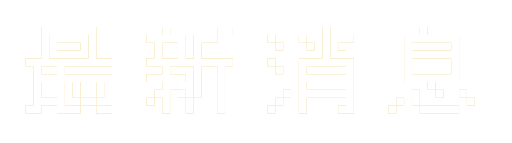
t = 0.00 s
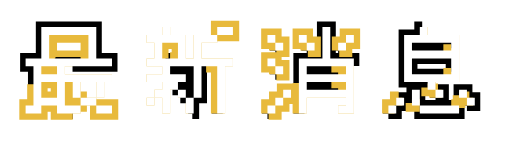
t = 1.12 s
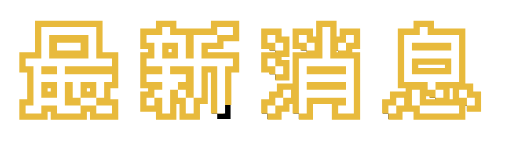
t = 2.23 s
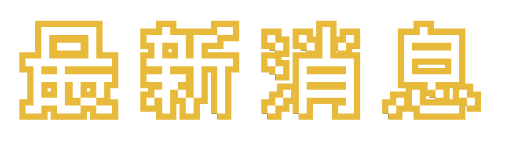
t = 3.35 s
t = 4.47 s: frame unchanged from t = 3.35 s, image omitted
t = 5.58 s: frame unchanged from t = 3.35 s, image omitted

The animated SVG that drew these frames (rendered in a browser with its animation timeline set to each time). Animation: 14 CSS @keyframes rules; one cycle of 6.70 s, repeats indefinitely.

<!--?xml version="1.0" encoding="utf-8"?-->
<!-- Generator: Adobe Illustrator 16.0.0, SVG Export Plug-In . SVG Version: 6.00 Build 0)  -->

<svg version="1.1" id="åå±¤_1" xmlns="http://www.w3.org/2000/svg" xmlns:xlink="http://www.w3.org/1999/xlink" x="0px" y="0px" width="325.79px" height="91.053px" viewBox="0 0 325.79 91.053" enable-background="new 0 0 325.79 91.053" xml:space="preserve" style="">
<g>
	<g>
		<path fill="#E8BA3C" stroke="#000000" stroke-width="7" stroke-miterlimit="10" d="M46.198,72.219h-5h-5v-5h-5h-5v5h-5h-5v-5h5v-5
			v-5v-5v-5v-5h-5v-5h5h5v-5v-5v-5v-5h5h5h5h5h5h5h5v5v5v5v5h5h5v5h-5h-5h-5h-5h-5h-5v5h5h5h5h5h5h5v5h-5v5v5h-5v-5v-5h-5h-5v5v5h5
			h5v5h-5h-5v5H46.198z M31.198,47.219h5v-5h-5h-5v5H31.198z M31.198,62.219h5v-5v-5h-5h-5v5v5H31.198z M51.198,37.219h5v-5v-5v-5
			h-5h-5h-5h-5h-5v5v5v5h5h5h5H51.198z M46.198,27.219h5v5h-5h-5h-5v-5h5H46.198z M46.198,67.219h5v-5h-5v-5v-5h-5v5v5v5H46.198z
			 M66.198,67.219h5v5h-5h-5v-5H66.198z" class="XnXgPPNC_0"></path>
		<path fill="#E8BA3C" stroke="#000000" stroke-width="7" stroke-miterlimit="10" d="M138.198,72.219v-5v-5v-5v-5v-5v-5h-5h-5v5v5v5
			v5h-5v-5v-5v-5v-5h-5h-5h-5v5h5h5v5h-5v5h5v5h5v5v5h-5v-5v-5h-5v-5h-5v5v5v5h-5v-5v-5h-5v5h-5v-5h5v-5h5v-5h-5h-5v-5h5h5v-5h-5h-5
			v-5h5v-5v-5h-5v-5h5h5v-5h5v5h5h5v5v5v5h5v-5v-5v-5h5h5h5v5h-5h-5v5v5h5h5h5h5v5h-5v5v5v5v5v5v5H138.198z M108.198,37.219h5v-5v-5
			h-5h-5v5v5H108.198z M143.198,17.219h5v5h-5h-5v-5H143.198z" class="XnXgPPNC_1"></path>
		<path fill="#E8BA3C" stroke="#000000" stroke-width="7" stroke-miterlimit="10" d="M175.197,27.219h-5v-5h5V27.219z
			 M175.197,42.219h-5v-5h5V42.219z M170.197,72.219v-5h5v5H170.197z M175.197,32.219v-5h5v5H175.197z M175.197,47.219v-5h5v5
			H175.197z M175.197,67.219v-5h5v5H175.197z M180.197,62.219v-5h5v5H180.197z M190.197,72.219v-5v-5v-5v-5v-5v-5v-5h5h5h5v-5v-5v-5
			v-5h5v5v5v5v5h5h5h5v5v5v5v5v5v5v5h-5h-5v-5h5v-5h-5h-5h-5h-5h-5v5v5H190.197z M195.197,27.219h-5v-5h5V27.219z M195.197,32.219
			v-5h5v5H195.197z M215.197,47.219h5v-5h-5h-5h-5h-5h-5v5h5h5h5H215.197z M215.197,57.219h5v-5h-5h-5h-5h-5h-5v5h5h5h5H215.197z
			 M215.197,32.219v-5h5v5H215.197z M220.197,27.219v-5h5v5H220.197z" class="XnXgPPNC_2"></path>
		<path fill="#E8BA3C" stroke="#000000" stroke-width="7" stroke-miterlimit="10" d="M247.197,72.219v-5h5v5H247.197z
			 M252.197,67.219v-5h5v5H252.197z M277.197,57.219h-5v-5h-5h-5h-5v-5v-5v-5v-5v-5v-5h5h5v-5h5v5h5h5h5h5v5v5v5v5v5v5h-5h-5h-5
			V57.219z M282.197,32.219h5v-5h-5h-5h-5h-5h-5v5h5h5h5H282.197z M282.197,47.219h5v-5v-5h-5h-5h-5h-5h-5v5v5h5h5h5H282.197z
			 M267.197,67.219h-5v-5v-5h5v5V67.219z M287.197,67.219h5v5h-5h-5h-5h-5h-5v-5h5h5h5H287.197z M277.197,62.219v-5h5v5H277.197z
			 M297.197,62.219h-5v-5h5V62.219z M297.197,67.219v-5h5v5H297.197z" class="XnXgPPNC_3"></path>
	</g>
	<g>
		<path fill="none" stroke="#E8BA3C" stroke-width="8" d="M46.198,72.219h-5h-5v-5h-5h-5v5h-5h-5v-5h5v-5v-5v-5v-5v-5h-5v-5h5h5v-5
			v-5v-5v-5h5h5h5h5h5h5h5v5v5v5v5h5h5v5h-5h-5h-5h-5h-5h-5v5h5h5h5h5h5h5v5h-5v5v5h-5v-5v-5h-5h-5v5v5h5h5v5h-5h-5v5H46.198z
			 M31.198,47.219h5v-5h-5h-5v5H31.198z M31.198,62.219h5v-5v-5h-5h-5v5v5H31.198z M51.198,37.219h5v-5v-5v-5h-5h-5h-5h-5h-5v5v5v5
			h5h5h5H51.198z M46.198,27.219h5v5h-5h-5h-5v-5h5H46.198z M46.198,67.219h5v-5h-5v-5v-5h-5v5v5v5H46.198z M66.198,67.219h5v5h-5
			h-5v-5H66.198z" class="XnXgPPNC_4"></path>
		<path fill="none" stroke="#E8BA3C" stroke-width="8" d="M138.198,72.219v-5v-5v-5v-5v-5v-5h-5h-5v5v5v5v5h-5v-5v-5v-5v-5h-5h-5h-5
			v5h5h5v5h-5v5h5v5h5v5v5h-5v-5v-5h-5v-5h-5v5v5v5h-5v-5v-5h-5v5h-5v-5h5v-5h5v-5h-5h-5v-5h5h5v-5h-5h-5v-5h5v-5v-5h-5v-5h5h5v-5h5
			v5h5h5v5v5v5h5v-5v-5v-5h5h5h5v5h-5h-5v5v5h5h5h5h5v5h-5v5v5v5v5v5v5H138.198z M108.198,37.219h5v-5v-5h-5h-5v5v5H108.198z
			 M143.198,17.219h5v5h-5h-5v-5H143.198z" class="XnXgPPNC_5"></path>
		<path fill="none" stroke="#E8BA3C" stroke-width="8" d="M175.197,27.219h-5v-5h5V27.219z M175.197,42.219h-5v-5h5V42.219z
			 M170.197,72.219v-5h5v5H170.197z M175.197,32.219v-5h5v5H175.197z M175.197,47.219v-5h5v5H175.197z M175.197,67.219v-5h5v5
			H175.197z M180.197,62.219v-5h5v5H180.197z M190.197,72.219v-5v-5v-5v-5v-5v-5v-5h5h5h5v-5v-5v-5v-5h5v5v5v5v5h5h5h5v5v5v5v5v5v5
			v5h-5h-5v-5h5v-5h-5h-5h-5h-5h-5v5v5H190.197z M195.197,27.219h-5v-5h5V27.219z M195.197,32.219v-5h5v5H195.197z M215.197,47.219
			h5v-5h-5h-5h-5h-5h-5v5h5h5h5H215.197z M215.197,57.219h5v-5h-5h-5h-5h-5h-5v5h5h5h5H215.197z M215.197,32.219v-5h5v5H215.197z
			 M220.197,27.219v-5h5v5H220.197z" class="XnXgPPNC_6"></path>
		<path fill="none" stroke="#E8BA3C" stroke-width="8" d="M247.197,72.219v-5h5v5H247.197z M252.197,67.219v-5h5v5H252.197z
			 M277.197,57.219h-5v-5h-5h-5h-5v-5v-5v-5v-5v-5v-5h5h5v-5h5v5h5h5h5h5v5v5v5v5v5v5h-5h-5h-5V57.219z M282.197,32.219h5v-5h-5h-5
			h-5h-5h-5v5h5h5h5H282.197z M282.197,47.219h5v-5v-5h-5h-5h-5h-5h-5v5v5h5h5h5H282.197z M267.197,67.219h-5v-5v-5h5v5V67.219z
			 M287.197,67.219h5v5h-5h-5h-5h-5h-5v-5h5h5h5H287.197z M277.197,62.219v-5h5v5H277.197z M297.197,62.219h-5v-5h5V62.219z
			 M297.197,67.219v-5h5v5H297.197z" class="XnXgPPNC_7"></path>
	</g>
	<g>
		<path fill="#FFFFFF" d="M46.198,72.219h-5h-5v-5h-5h-5v5h-5h-5v-5h5v-5v-5v-5v-5v-5h-5v-5h5h5v-5v-5v-5v-5h5h5h5h5h5h5h5v5v5v5v5
			h5h5v5h-5h-5h-5h-5h-5h-5v5h5h5h5h5h5h5v5h-5v5v5h-5v-5v-5h-5h-5v5v5h5h5v5h-5h-5v5H46.198z M31.198,47.219h5v-5h-5h-5v5H31.198z
			 M31.198,62.219h5v-5v-5h-5h-5v5v5H31.198z M51.198,37.219h5v-5v-5v-5h-5h-5h-5h-5h-5v5v5v5h5h5h5H51.198z M46.198,27.219h5v5h-5
			h-5h-5v-5h5H46.198z M46.198,67.219h5v-5h-5v-5v-5h-5v5v5v5H46.198z M66.198,67.219h5v5h-5h-5v-5H66.198z" class="XnXgPPNC_8"></path>
		<path fill="#FFFFFF" d="M138.198,72.219v-5v-5v-5v-5v-5v-5h-5h-5v5v5v5v5h-5v-5v-5v-5v-5h-5h-5h-5v5h5h5v5h-5v5h5v5h5v5v5h-5v-5
			v-5h-5v-5h-5v5v5v5h-5v-5v-5h-5v5h-5v-5h5v-5h5v-5h-5h-5v-5h5h5v-5h-5h-5v-5h5v-5v-5h-5v-5h5h5v-5h5v5h5h5v5v5v5h5v-5v-5v-5h5h5h5
			v5h-5h-5v5v5h5h5h5h5v5h-5v5v5v5v5v5v5H138.198z M108.198,37.219h5v-5v-5h-5h-5v5v5H108.198z M143.198,17.219h5v5h-5h-5v-5
			H143.198z" class="XnXgPPNC_9"></path>
		<path fill="#FFFFFF" d="M175.197,27.219h-5v-5h5V27.219z M175.197,42.219h-5v-5h5V42.219z M170.197,72.219v-5h5v5H170.197z
			 M175.197,32.219v-5h5v5H175.197z M175.197,47.219v-5h5v5H175.197z M175.197,67.219v-5h5v5H175.197z M180.197,62.219v-5h5v5
			H180.197z M190.197,72.219v-5v-5v-5v-5v-5v-5v-5h5h5h5v-5v-5v-5v-5h5v5v5v5v5h5h5h5v5v5v5v5v5v5v5h-5h-5v-5h5v-5h-5h-5h-5h-5h-5v5
			v5H190.197z M195.197,27.219h-5v-5h5V27.219z M195.197,32.219v-5h5v5H195.197z M215.197,47.219h5v-5h-5h-5h-5h-5h-5v5h5h5h5
			H215.197z M215.197,57.219h5v-5h-5h-5h-5h-5h-5v5h5h5h5H215.197z M215.197,32.219v-5h5v5H215.197z M220.197,27.219v-5h5v5H220.197
			z" class="XnXgPPNC_10"></path>
		<path fill="#FFFFFF" d="M247.197,72.219v-5h5v5H247.197z M252.197,67.219v-5h5v5H252.197z M277.197,57.219h-5v-5h-5h-5h-5v-5v-5
			v-5v-5v-5v-5h5h5v-5h5v5h5h5h5h5v5v5v5v5v5v5h-5h-5h-5V57.219z M282.197,32.219h5v-5h-5h-5h-5h-5h-5v5h5h5h5H282.197z
			 M282.197,47.219h5v-5v-5h-5h-5h-5h-5h-5v5v5h5h5h5H282.197z M267.197,67.219h-5v-5v-5h5v5V67.219z M287.197,67.219h5v5h-5h-5h-5
			h-5h-5v-5h5h5h5H287.197z M277.197,62.219v-5h5v5H277.197z M297.197,62.219h-5v-5h5V62.219z M297.197,67.219v-5h5v5H297.197z" class="XnXgPPNC_11"></path>
	</g>
</g>
<style data-made-with="vivus-instant">.XnXgPPNC_0{stroke-dasharray:610 612;stroke-dashoffset:611;animation:XnXgPPNC_draw_0 6700ms ease-in-out 0ms infinite,XnXgPPNC_fade 6700ms linear 0ms infinite;}.XnXgPPNC_1{stroke-dasharray:570 572;stroke-dashoffset:571;animation:XnXgPPNC_draw_1 6700ms ease-in-out 0ms infinite,XnXgPPNC_fade 6700ms linear 0ms infinite;}.XnXgPPNC_2{stroke-dasharray:550 552;stroke-dashoffset:551;animation:XnXgPPNC_draw_2 6700ms ease-in-out 0ms infinite,XnXgPPNC_fade 6700ms linear 0ms infinite;}.XnXgPPNC_3{stroke-dasharray:471 473;stroke-dashoffset:472;animation:XnXgPPNC_draw_3 6700ms ease-in-out 0ms infinite,XnXgPPNC_fade 6700ms linear 0ms infinite;}.XnXgPPNC_4{stroke-dasharray:610 612;stroke-dashoffset:611;animation:XnXgPPNC_draw_4 6700ms ease-in-out 0ms infinite,XnXgPPNC_fade 6700ms linear 0ms infinite;}.XnXgPPNC_5{stroke-dasharray:570 572;stroke-dashoffset:571;animation:XnXgPPNC_draw_5 6700ms ease-in-out 0ms infinite,XnXgPPNC_fade 6700ms linear 0ms infinite;}.XnXgPPNC_6{stroke-dasharray:550 552;stroke-dashoffset:551;animation:XnXgPPNC_draw_6 6700ms ease-in-out 0ms infinite,XnXgPPNC_fade 6700ms linear 0ms infinite;}.XnXgPPNC_7{stroke-dasharray:471 473;stroke-dashoffset:472;animation:XnXgPPNC_draw_7 6700ms ease-in-out 0ms infinite,XnXgPPNC_fade 6700ms linear 0ms infinite;}.XnXgPPNC_8{stroke-dasharray:610 612;stroke-dashoffset:611;animation:XnXgPPNC_draw_8 6700ms ease-in-out 0ms infinite,XnXgPPNC_fade 6700ms linear 0ms infinite;}.XnXgPPNC_9{stroke-dasharray:570 572;stroke-dashoffset:571;animation:XnXgPPNC_draw_9 6700ms ease-in-out 0ms infinite,XnXgPPNC_fade 6700ms linear 0ms infinite;}.XnXgPPNC_10{stroke-dasharray:550 552;stroke-dashoffset:551;animation:XnXgPPNC_draw_10 6700ms ease-in-out 0ms infinite,XnXgPPNC_fade 6700ms linear 0ms infinite;}.XnXgPPNC_11{stroke-dasharray:471 473;stroke-dashoffset:472;animation:XnXgPPNC_draw_11 6700ms ease-in-out 0ms infinite,XnXgPPNC_fade 6700ms linear 0ms infinite;}@keyframes XnXgPPNC_draw{100%{stroke-dashoffset:0;}}@keyframes XnXgPPNC_fade{0%{stroke-opacity:1;}94.02985074626866%{stroke-opacity:1;}100%{stroke-opacity:0;}}@keyframes XnXgPPNC_draw_0{4.477611940298507%{stroke-dashoffset: 611}34.32835820895522%{ stroke-dashoffset: 0;}100%{ stroke-dashoffset: 0;}}@keyframes XnXgPPNC_draw_1{5.834464043419267%{stroke-dashoffset: 571}35.68521031207598%{ stroke-dashoffset: 0;}100%{ stroke-dashoffset: 0;}}@keyframes XnXgPPNC_draw_2{7.191316146540028%{stroke-dashoffset: 551}37.042062415196746%{ stroke-dashoffset: 0;}100%{ stroke-dashoffset: 0;}}@keyframes XnXgPPNC_draw_3{8.548168249660787%{stroke-dashoffset: 472}38.398914518317504%{ stroke-dashoffset: 0;}100%{ stroke-dashoffset: 0;}}@keyframes XnXgPPNC_draw_4{9.905020352781547%{stroke-dashoffset: 611}39.75576662143826%{ stroke-dashoffset: 0;}100%{ stroke-dashoffset: 0;}}@keyframes XnXgPPNC_draw_5{11.261872455902305%{stroke-dashoffset: 571}41.11261872455903%{ stroke-dashoffset: 0;}100%{ stroke-dashoffset: 0;}}@keyframes XnXgPPNC_draw_6{12.618724559023068%{stroke-dashoffset: 551}42.469470827679785%{ stroke-dashoffset: 0;}100%{ stroke-dashoffset: 0;}}@keyframes XnXgPPNC_draw_7{13.975576662143826%{stroke-dashoffset: 472}43.82632293080054%{ stroke-dashoffset: 0;}100%{ stroke-dashoffset: 0;}}@keyframes XnXgPPNC_draw_8{15.332428765264586%{stroke-dashoffset: 611}45.183175033921295%{ stroke-dashoffset: 0;}100%{ stroke-dashoffset: 0;}}@keyframes XnXgPPNC_draw_9{16.689280868385342%{stroke-dashoffset: 571}46.54002713704206%{ stroke-dashoffset: 0;}100%{ stroke-dashoffset: 0;}}@keyframes XnXgPPNC_draw_10{18.046132971506104%{stroke-dashoffset: 551}47.89687924016282%{ stroke-dashoffset: 0;}100%{ stroke-dashoffset: 0;}}@keyframes XnXgPPNC_draw_11{19.402985074626866%{stroke-dashoffset: 472}49.25373134328358%{ stroke-dashoffset: 0;}100%{ stroke-dashoffset: 0;}}</style></svg>
